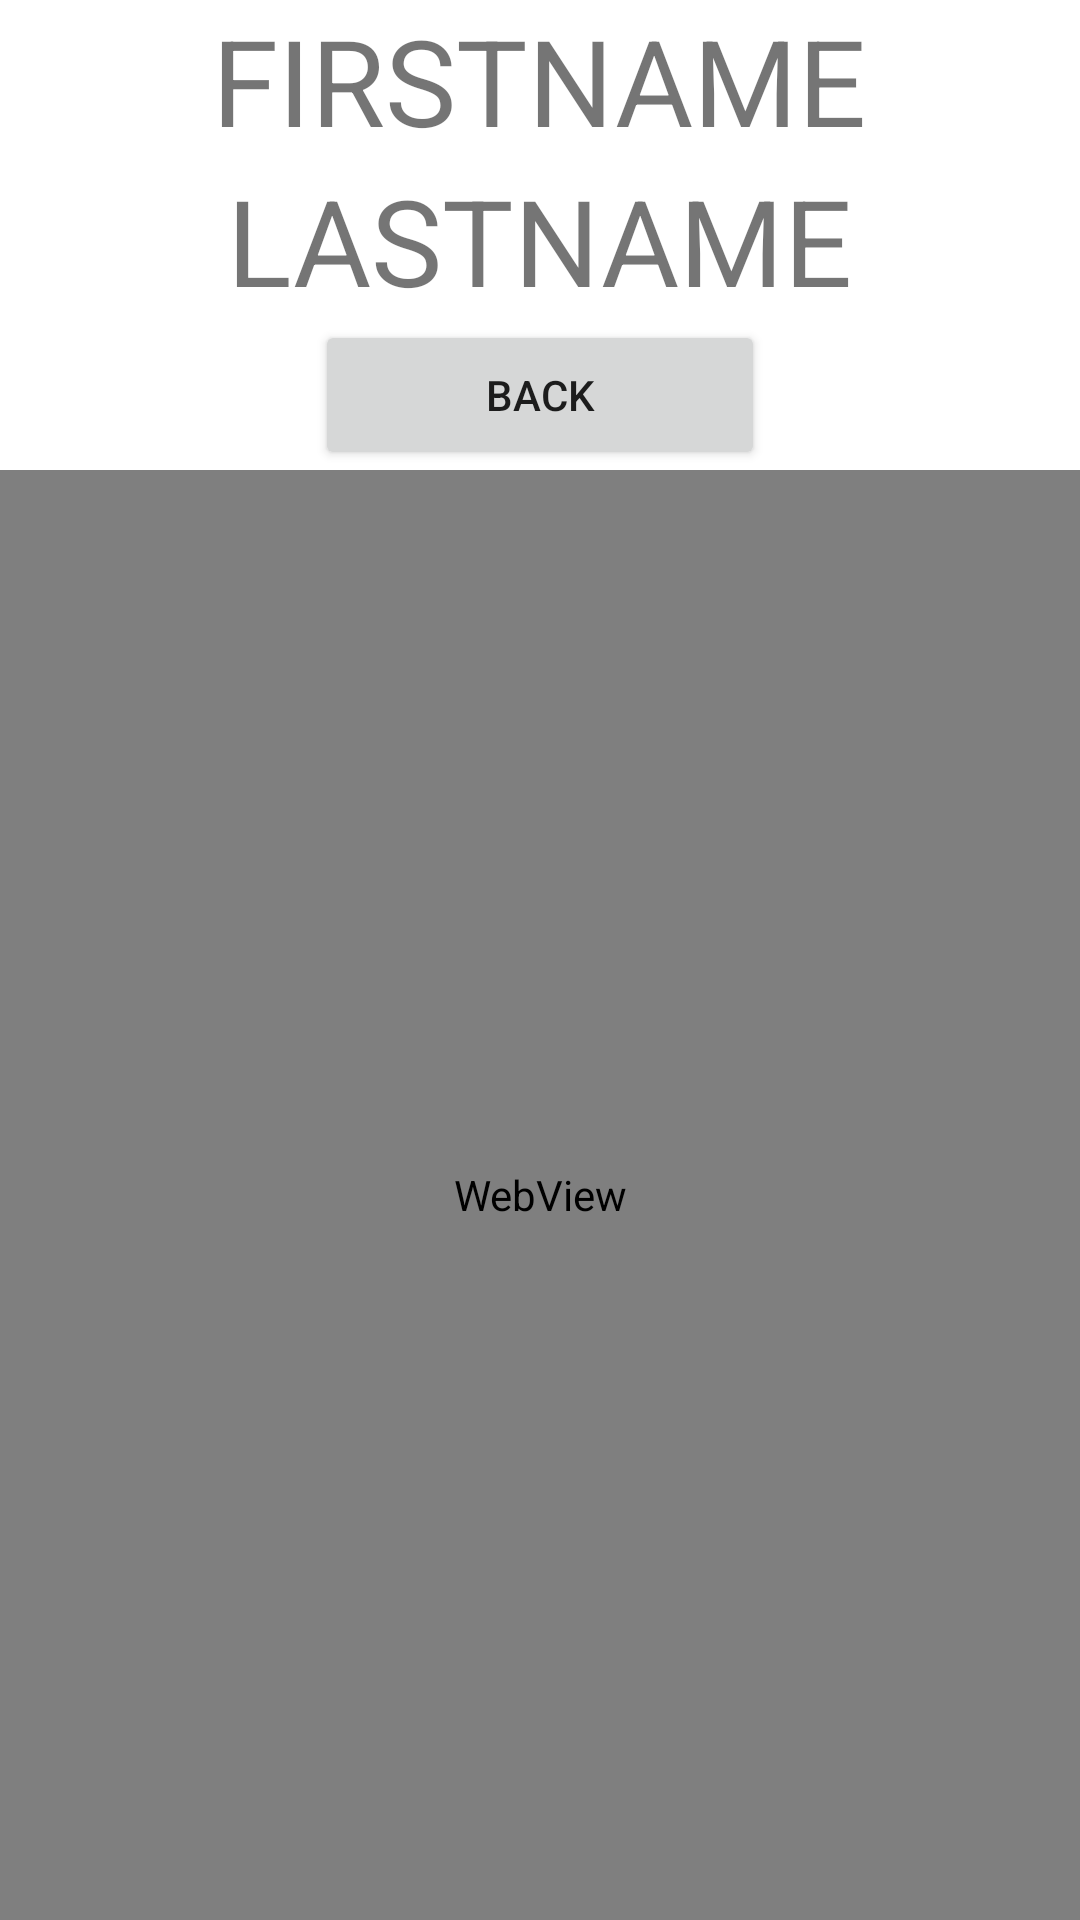

Produce the Android XML layout that renders to this screen, including the resource entries it uses.
<!-- AndroidManifest.xml: application theme Theme.PraktekKelas -->
<!-- res/layout/activity_main2.xml -->
<?xml version="1.0" encoding="utf-8"?>
<LinearLayout
    xmlns:android="http://schemas.android.com/apk/res/android"
    xmlns:tools="http://schemas.android.com/tools"
    android:orientation="vertical"
    android:gravity="center_horizontal|center_vertical"
    android:layout_width="match_parent"
    android:layout_height="match_parent"
    tools:context=".MainActivity2">
    <TextView
        android:layout_width="wrap_content"
        android:layout_height="wrap_content"
        android:id="@+id/fname"
        android:textSize="40dp"
        android:text="FIRSTNAME"/>
    <TextView
        android:layout_width="wrap_content"
        android:layout_height="wrap_content"
        android:id="@+id/lname"
        android:text="LASTNAME"
        android:textSize="40dp"/>
    <Button
        android:layout_width="150dp"
        android:layout_height="50dp"
        android:text="BACK"
        android:onClick="back"
        />
    <WebView
        android:id="@+id/webview"
        android:layout_width="match_parent"
        android:layout_height="match_parent"/>
</LinearLayout>
<!-- resources referenced by this layout -->
<resources>
  <style name="Theme.PraktekKelas" parent="Theme.MaterialComponents.DayNight.NoActionBar">
          
          <item name="colorPrimary">@color/purple_500</item>
          <item name="colorPrimaryVariant">@color/white</item>
          <item name="colorOnPrimary">@color/white</item>
          
          <item name="colorSecondary">@color/teal_200</item>
          <item name="colorSecondaryVariant">@color/teal_700</item>
          <item name="colorOnSecondary">@color/white</item>
          
          <item name="android:statusBarColor">?attr/colorPrimaryVariant</item>
          
      </style>
  <!-- not gathered from this repository: default colours our renderer supplied (Android Studio template values) -->
  <color name="purple_500">#FF6200EE</color>
  <color name="teal_200">#FF03DAC5</color>
  <color name="teal_700">#FF018786</color>
  <color name="white">#FFFFFFFF</color>
</resources>
